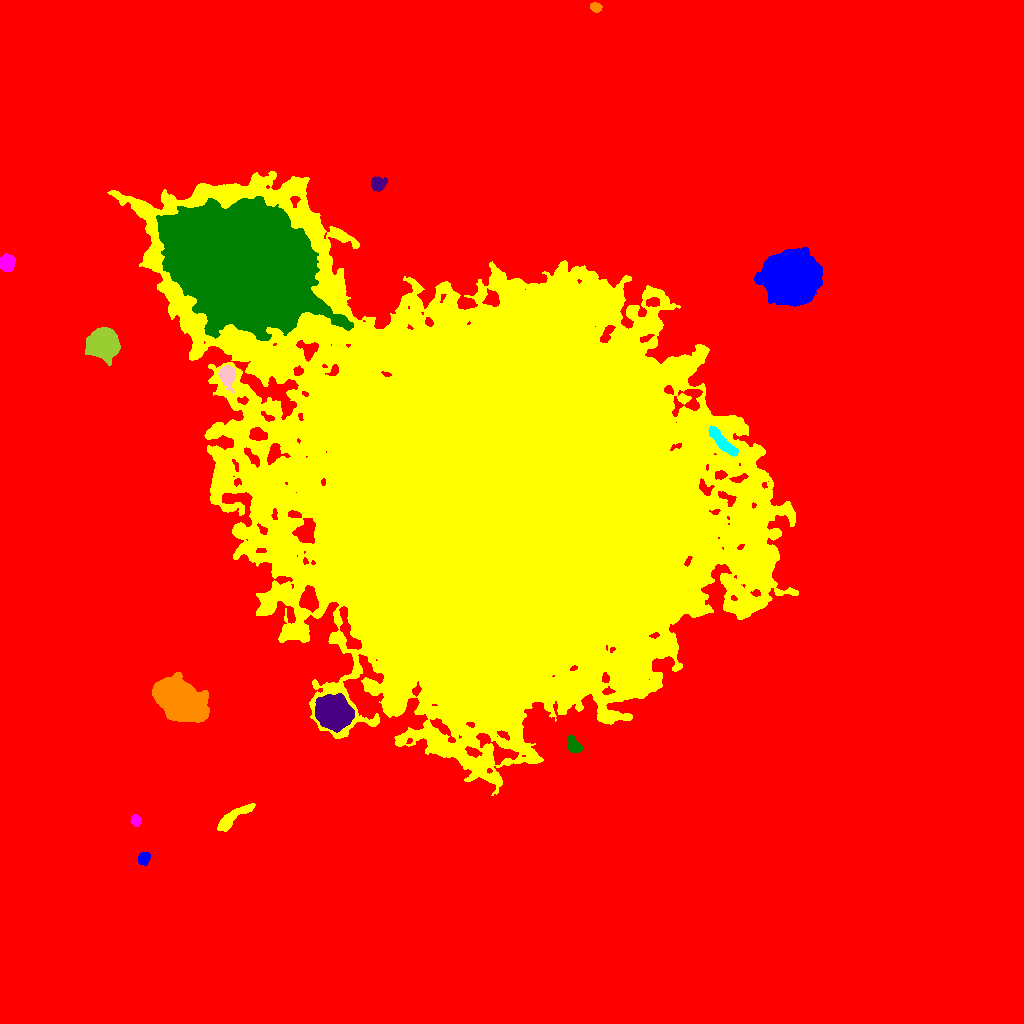

Source data for this figure (header and first rows):
ID, X, Y, A, B, theta, total_flux, mu_max, mu_median, mu_mean, R_fwhm, R_e, R10, R90, x_start, x_end, y_start, y_end, area, greylevel
0, 485.3, 495.8, 294.3, 290.3, 1.484, 7951536, 48.0, 8.0, 9.63, 116.9, 255.4, 96.87, 419.3, 0, 1023, 0, 1023, 825681, 9.63
1, 143.2, 165.1, 3.081, 2.442, 0.9247, 948.0, 16.0, 6.0, 6.493, 4.37, 3.523, 1.382, 5.499, 138, 150, 158, 171, 146, 33.49
2, 232.0, 205.1, 12.29, 2.636, 0.6148, 2493, 19.0, 5.0, 6.217, 5.441, 5.412, 2.111, 9.236, 217, 255, 192, 220, 401, 33.22
3, 135.9, 203, 2.575, 2.202, -1.242, 723.0, 16.0, 6.0, 6.633, 3.7, 3.038, 1.128, 4.853, 130, 141, 197, 209, 109, 35.63
4, 573.9, 278, 4.128, 2.727, -0.9543, 1358, 15.0, 6.0, 6.929, 5.015, 4.146, 1.693, 6.531, 567, 582, 271, 288, 196, 41.93
5, 332.5, 310.9, 6.773, 6.166, -0.5108, 44395, 169.0, 21.0, 38.5, 7.506, 7.674, 2.932, 13.95, 315, 354, 291, 330, 1153, 73.5
6, 180, 321.9, 12.71, 8.355, -0.5474, 34464, 43.0, 17.0, 17.34, 14.99, 13.29, 5.14, 20.71, 152, 209, 301, 351, 1987, 43.34
7, 722.3, 581.2, 9.582, 2.564, -0.799, 2297, 13.0, 6.0, 5.982, 7.334, 6.155, 2.459, 9.441, 708, 738, 567, 598, 384, 48.98
8, 227.5, 649, 4.284, 3.505, -1.48, 4894, 45.0, 11.0, 15.34, 5.499, 4.687, 1.871, 7.695, 218, 236, 631, 658, 319, 52.34
9, 102.1, 679.8, 6.734, 6.315, -0.2905, 30705, 85.0, 25.0, 33.16, 10.3, 8.292, 3.478, 13.24, 85, 120, 658, 696, 926, 62.16
10, 112.3, 735.6, 6.469, 5.218, 1.423, 7618, 30.0, 10.0, 11.77, 8.311, 7.203, 2.877, 11.74, 100, 127, 716, 753, 647, 44.77
11, 789.7, 744.4, 11.13, 9.836, -0.2403, 138735, 230.0, 27.0, 47.48, 10.17, 11.99, 4.37, 22.91, 754, 822, 717, 776, 2922, 72.48
12, 500.5, 522.7, 101.7, 88.24, -0.482, 5221348, 182.0, 15.0, 26.66, 49.2, 105.5, 36.82, 193.4, 107, 798, 228, 852, 195877, 51.66
13, 6.516, 760.7, 3.757, 3.406, 1.293, 3700, 34.0, 14.0, 15.23, 5.754, 4.618, 1.871, 7.247, 0, 15, 752, 770, 243, 41.23
14, 241.8, 758.3, 29.61, 22.58, -0.4994, 819779, 213.0, 27.0, 47.44, 26.7, 30.09, 11.17, 55.54, 156, 353, 683, 827, 17281, 89.44
15, 377.6, 839.3, 3.337, 3.046, 0.3417, 858.0, 11.0, 4.0, 4.333, 4.853, 4.029, 1.596, 6.358, 371, 387, 832, 847, 198, 31.33
16, 595.6, 1016, 2.587, 2.04, -0.3212, 946.0, 22.0, 7.0, 8.925, 3.568, 2.877, 1.128, 4.72, 590, 602, 1011, 1021, 106, 35.92
